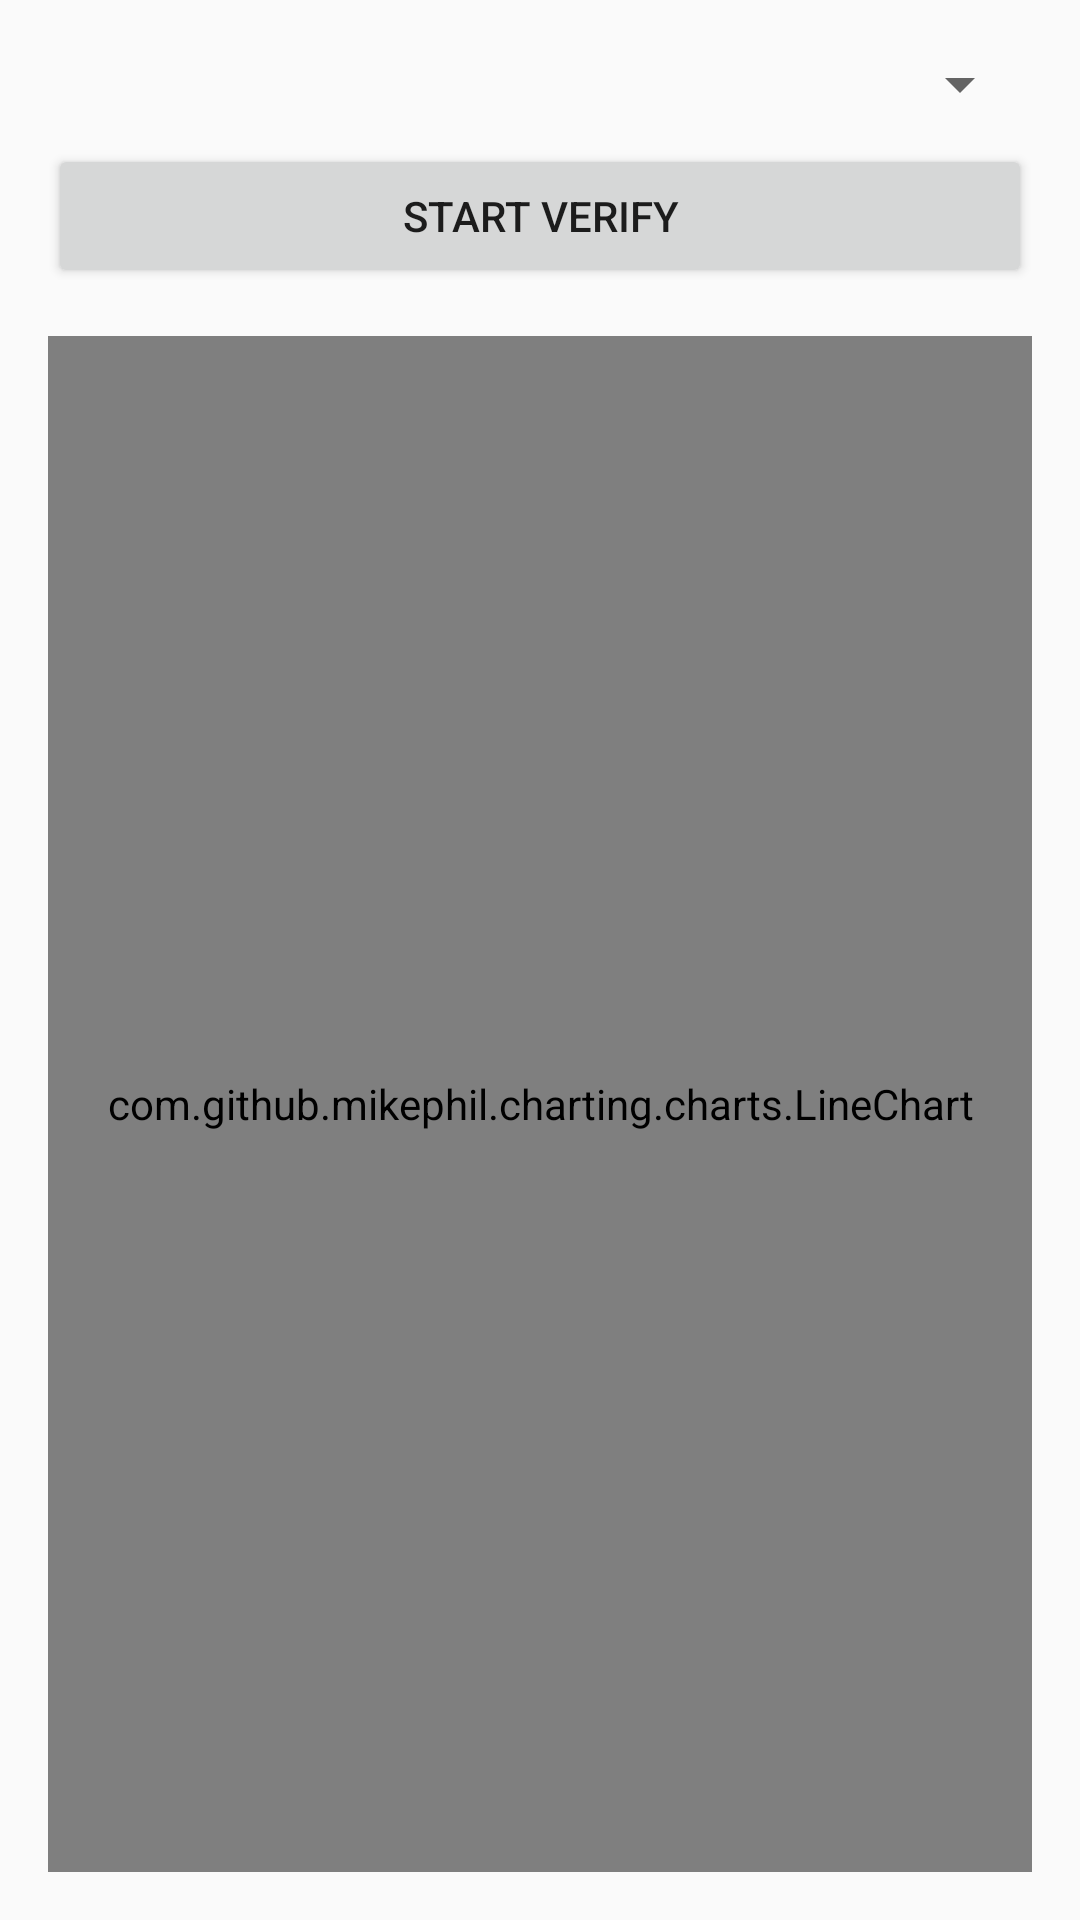

Layout XML and referenced resources for this Android screen:
<!-- AndroidManifest.xml: application theme Theme.AppCompat.Light.NoActionBar -->
<!-- res/layout/activity_face_verify.xml -->
<?xml version="1.0" encoding="utf-8"?>
<LinearLayout xmlns:android="http://schemas.android.com/apk/res/android"
    android:orientation="vertical"
    android:padding="16dp"
    android:layout_width="match_parent"
    android:layout_height="match_parent">

    <Spinner
        android:id="@+id/userSpinner"
        android:layout_width="match_parent"
        android:layout_height="wrap_content" />

    
    <Button
        android:id="@+id/startButton"
        android:text="Start Verify"
        android:layout_width="match_parent"
        android:layout_height="wrap_content"
        android:layout_marginTop="8dp"/>

    <com.github.mikephil.charting.charts.LineChart
        android:id="@+id/lineChart"
        android:layout_width="match_parent"
        android:layout_height="0dp"
        android:layout_weight="1"
        android:layout_marginTop="16dp"/>
</LinearLayout>
<!-- resources referenced by this layout -->
<resources>

</resources>
